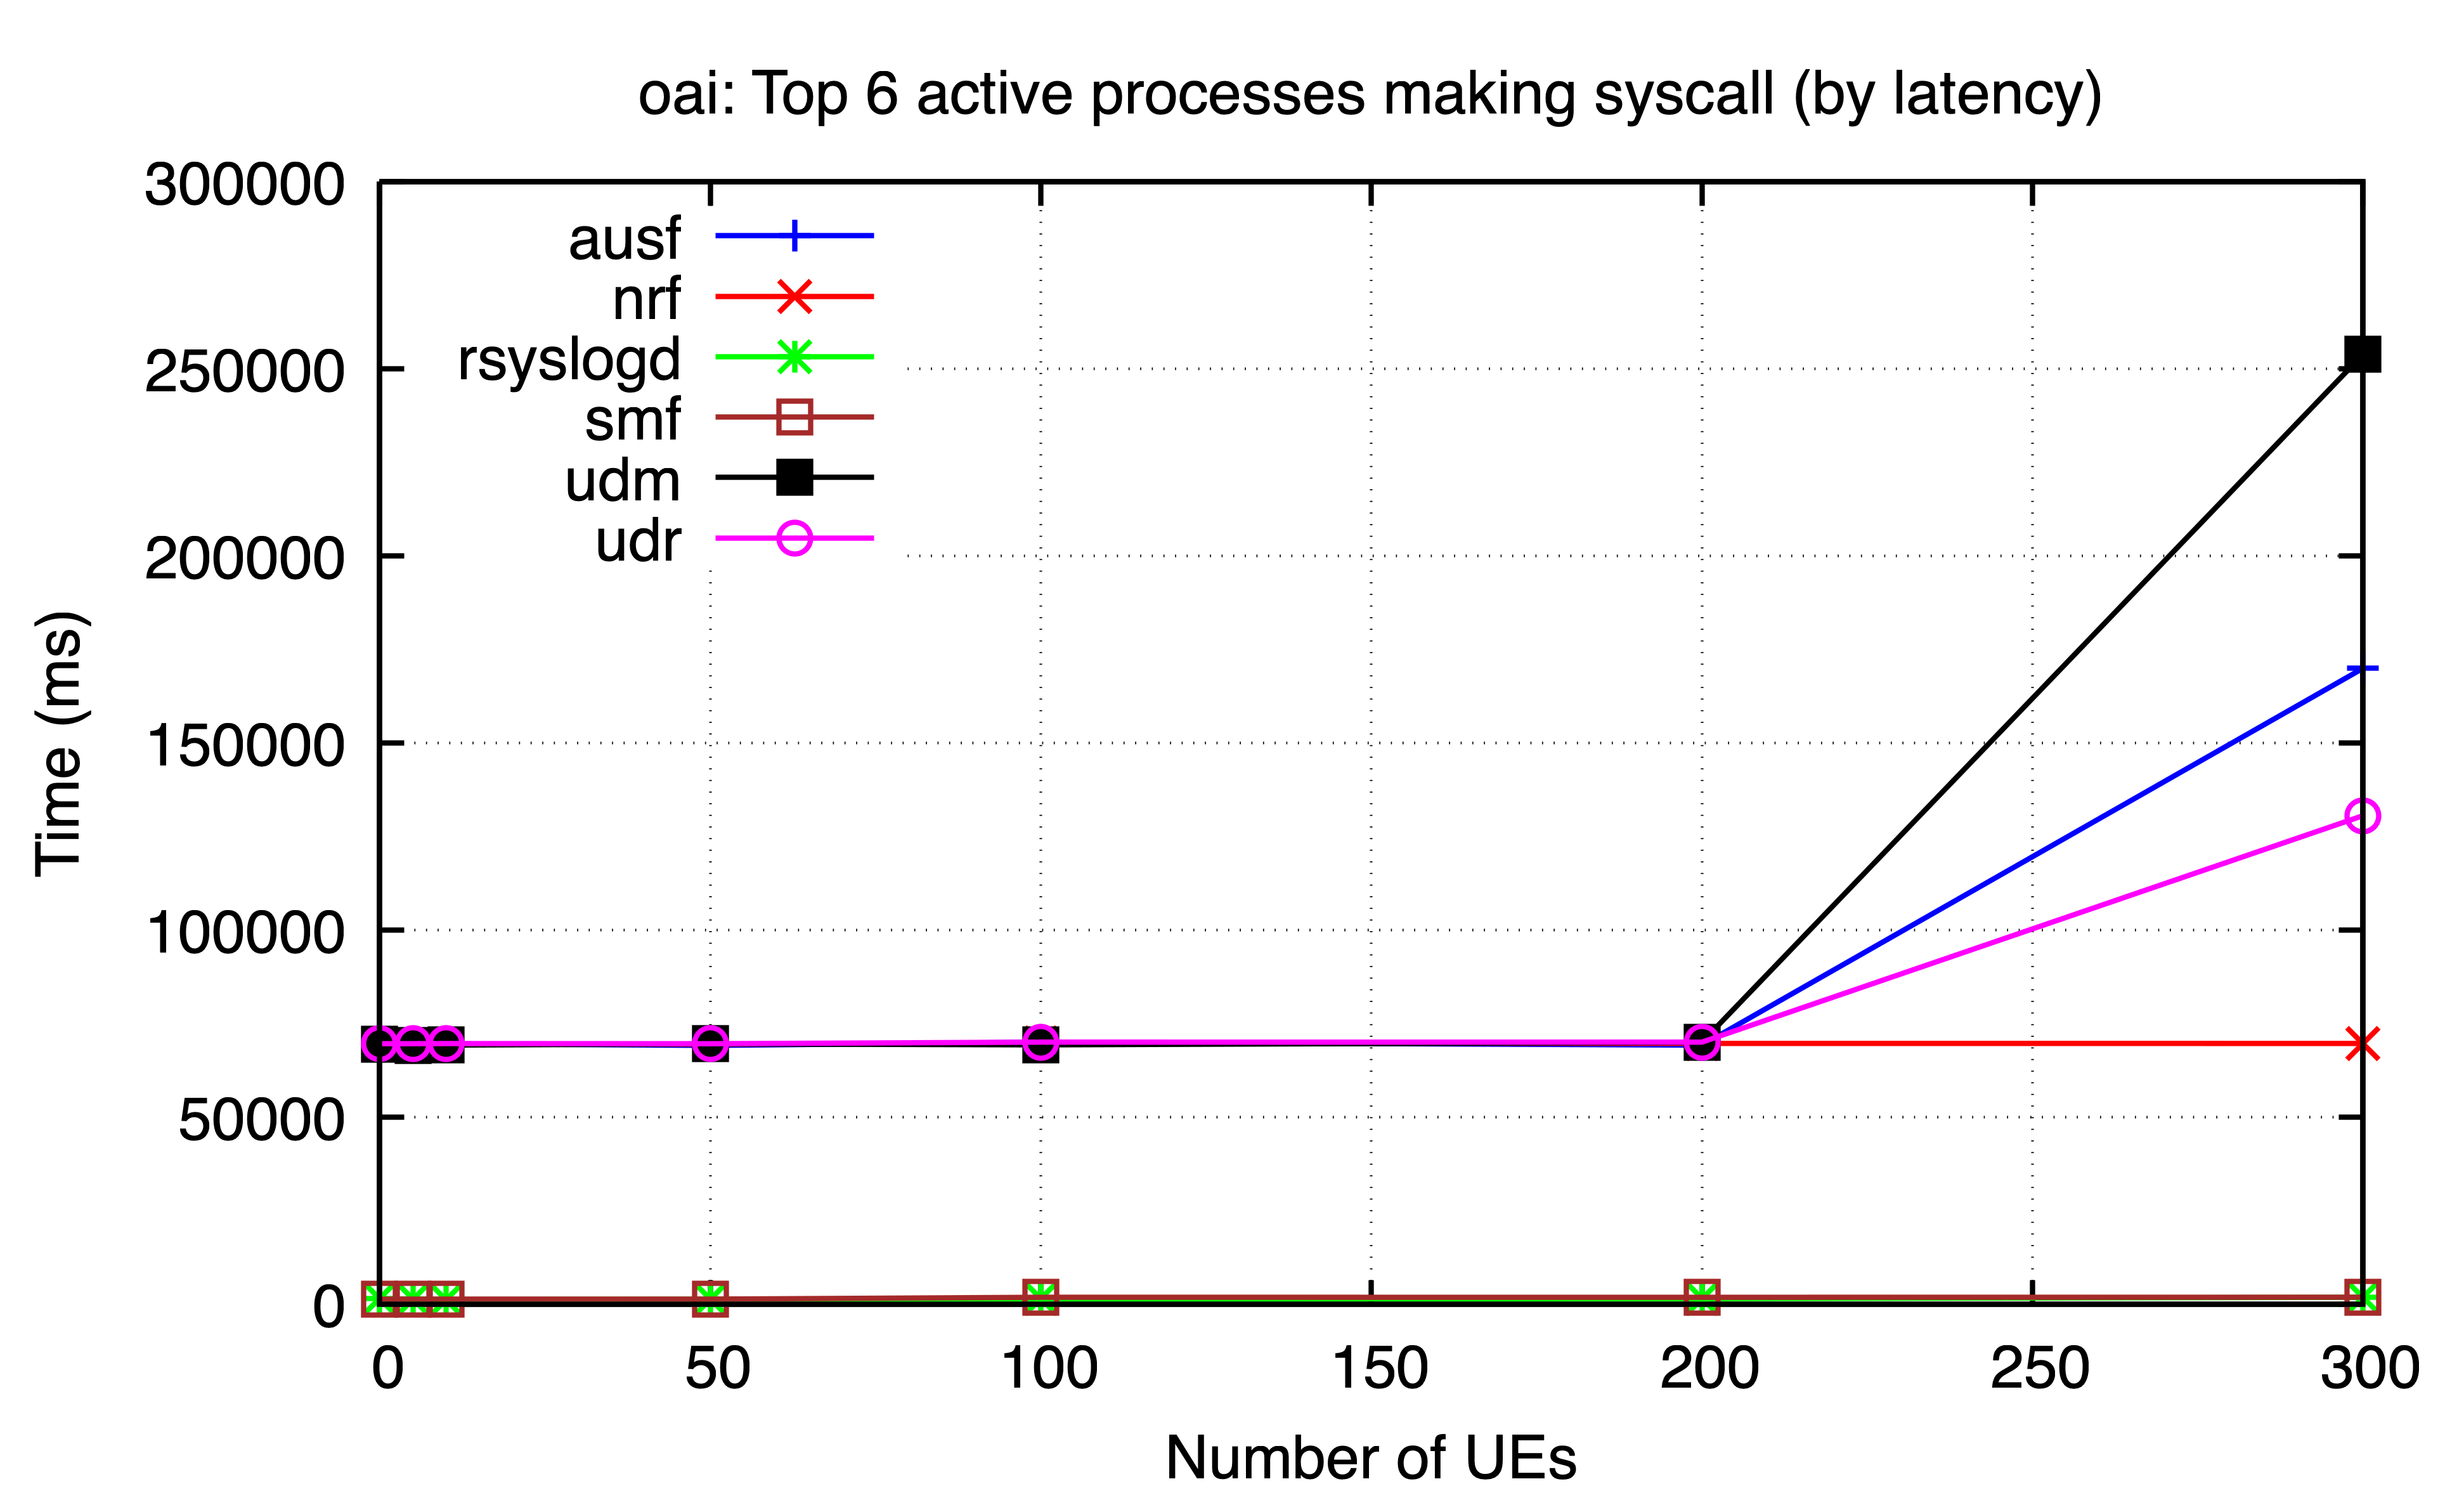

The table this chart was drawn from, first rows:
ues, ausf, nrf, rsyslogd, smf, udm, udr
0, 69612, 69623, 1481, 1408, 69547, 69654
5, 69183, 69382, 1463, 1417, 69198, 69661
10, 69628, 69551, 1270, 1418, 69276, 69690
50, 69189, 69512, 1383, 1415, 69600, 69649
100, 70065, 69796, 1490, 1900, 69339, 70071
200, 69259, 69731, 1521, 1895, 70024, 70066
300, 169938, 69717, 1891, 1912, 253783, 130567
